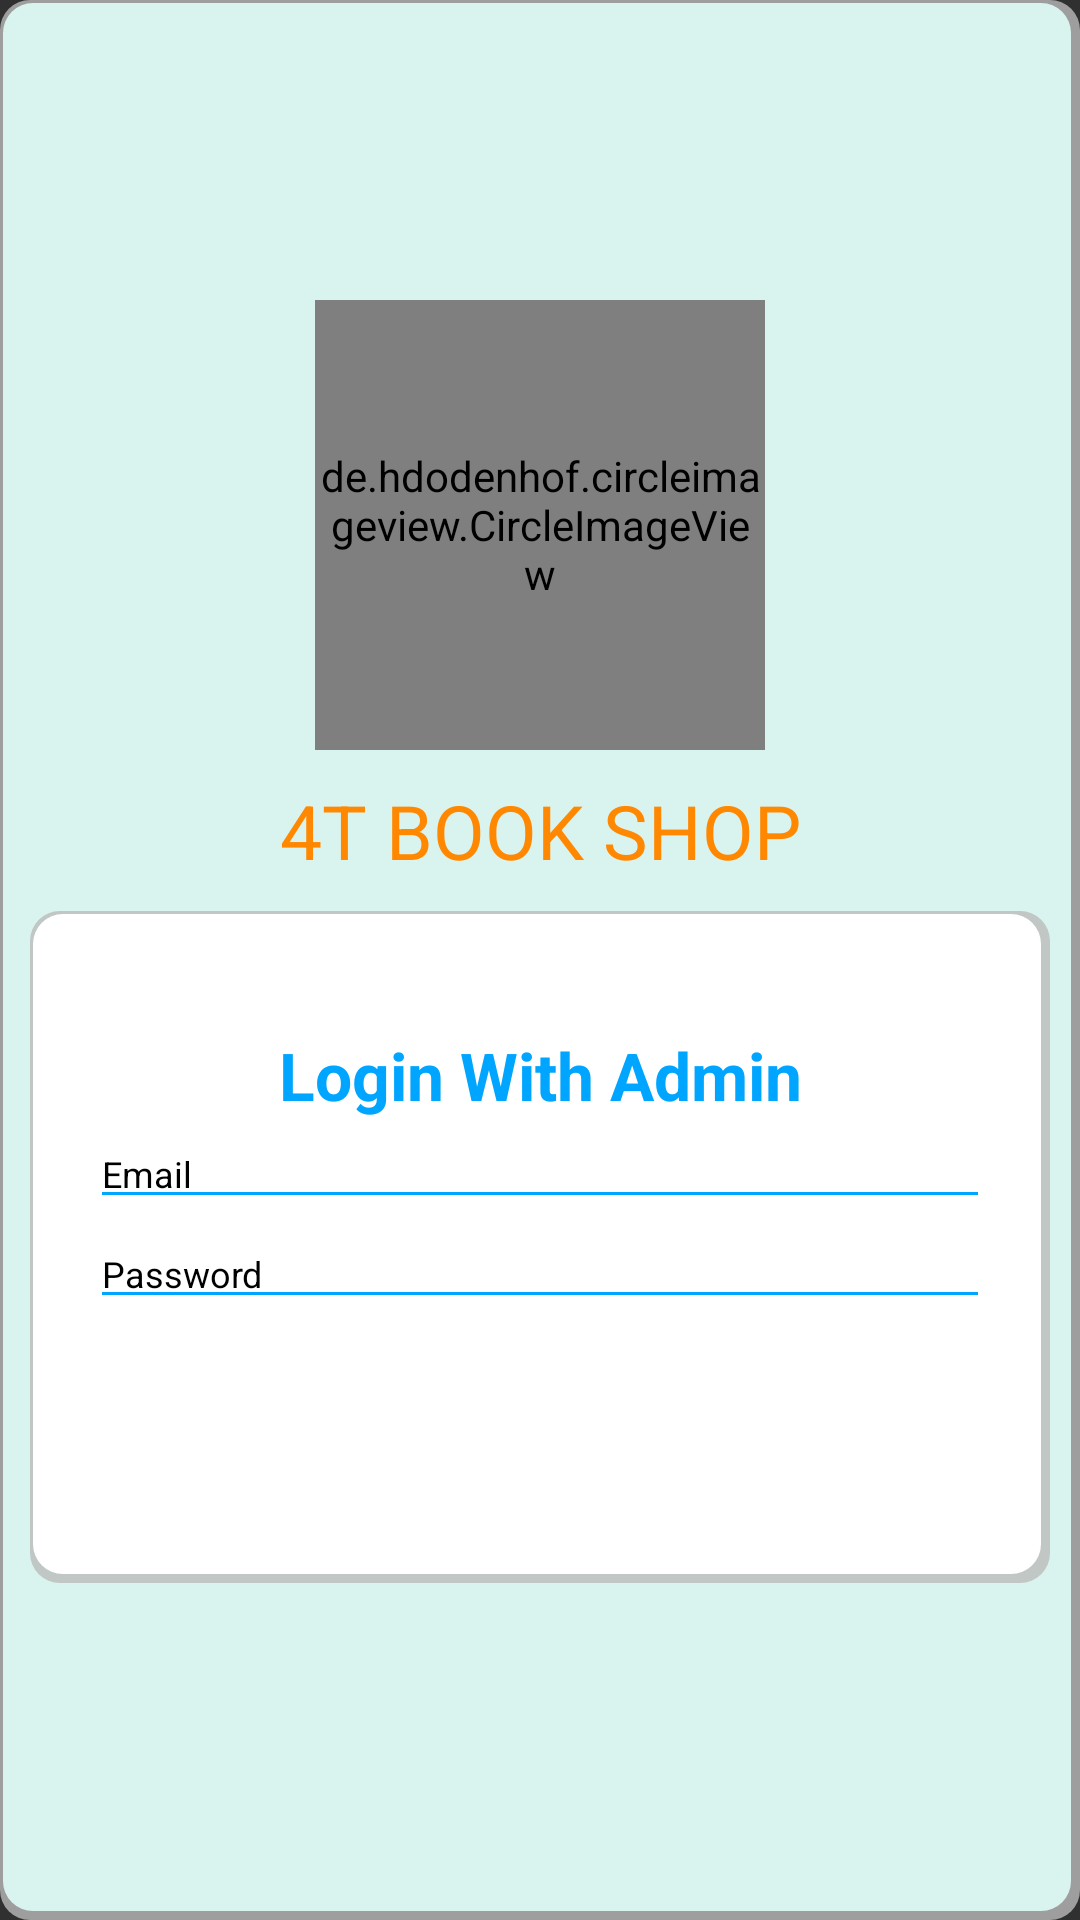

Reconstruct the res/layout file that produces this screen, plus the resources it refers to.
<!-- AndroidManifest.xml: application theme Theme.DO_AN_2 -->
<!-- res/layout/layout_login_admin.xml -->
<?xml version="1.0" encoding="utf-8"?>
<LinearLayout
    android:layout_width="match_parent"
    android:layout_height="match_parent"
    android:orientation="vertical"
    xmlns:android="http://schemas.android.com/apk/res/android"
    android:background="@drawable/boxshadow_background">
    <de.hdodenhof.circleimageview.CircleImageView
        android:layout_marginTop="100dp"
        android:layout_gravity="center"
        android:layout_width="150dp"
        android:layout_height="150dp"
        android:background="@drawable/button_selector"
        android:src="@drawable/bookphoto"/>
    <TextView
        android:layout_marginTop="10dp"
        android:textSize="25sp"
        android:gravity="center"
        android:layout_width="match_parent"
        android:layout_height="wrap_content"
        android:textColor="@android:color/holo_orange_dark"
        android:text="4T BOOK SHOP"/>
    <LinearLayout
        android:background="@drawable/boxshadow"
        style="@style/linearParent"
        android:orientation="vertical"
        android:layout_gravity="center"
        android:layout_margin="10dp"
        android:padding="@dimen/loginViewsMargin">

        <TextView
            style="@style/headerTextPrimary"
            android:text="Login With Admin"
            android:layout_marginTop="@dimen/loginViewsMargin"/>

            <EditText
                android:textColor="@color/black"
                android:id="@+id/emailAdmin"
                style="@style/modifiedEditText"
                android:inputType="textEmailAddress"
                android:maxLines="1"
                android:textColorHint="@color/black"
                android:hint="@string/login_email_hint"/>

            <EditText
                android:textColor="@color/black"
                android:id="@+id/passwordAdmin"
                style="@style/modifiedEditText"
                android:hint="@string/login_password_hint"
                android:maxLines="1"
                android:textColorHint="@color/black"
                android:inputType="textPassword"/>

        <Button
            android:id="@+id/btn_AdminLogin"
            style="@style/loginButton"
            android:layout_gravity="center_horizontal"
            android:layout_marginTop="@dimen/loginViewsMargin"
            android:background="@drawable/button_selector"
            android:text="Login" />
    </LinearLayout>

</LinearLayout>
<!-- resources referenced by this layout -->
<resources>
  <color name="black">#FF000000</color>
  <dimen name="loginViewsMargin">20dp</dimen>
  <!-- drawable boxshadow (drawable) -->
  <?xml version="1.0" encoding="utf-8"?>
  <layer-list xmlns:android="http://schemas.android.com/apk/res/android">
      <item>
          <shape android:shape="rectangle">
              <solid android:color="#CABBBBBB"/>
              <corners android:radius="10dp" />
          </shape>
      </item>
  
      <item
          android:left="1dp"
          android:right="3dp"
          android:top="1dp"
          android:bottom="3dp">
          <shape android:shape="rectangle">
              <solid android:color="@android:color/white"/>
              <corners android:radius="10dp" />
          </shape>
      </item>
  </layer-list>
  <!-- drawable boxshadow_background (drawable-v24) -->
  <?xml version="1.0" encoding="utf-8"?>
  <layer-list xmlns:android="http://schemas.android.com/apk/res/android">
      <item>
          <shape android:shape="rectangle">
              <solid android:color="#CABBBBBB"/>
              <corners android:radius="10dp" />
          </shape>
      </item>
  
      <item
          android:left="1dp"
          android:right="3dp"
          android:top="1dp"
          android:bottom="3dp">
          <shape android:shape="rectangle">
              <solid android:color="@color/yellow1"/>
              <corners android:radius="10dp" />
          </shape>
      </item>
  </layer-list>
  <string name="login_email_hint">Email</string>
  <string name="login_password_hint">Password</string>
  <style name="headerTextPrimary" parent="headerText">
          <item name="android:textColor">@color/primaryTextColor</item>
      </style>
  <style name="linearParent" parent="parent">
          <item name="android:orientation">vertical</item>
      </style>
  <style name="loginButton" parent="viewParent">
          <item name="android:textColor">@color/whiteTextColor</item>
          <item name="android:textStyle">bold</item>
      </style>
  <style name="modifiedEditText" parent="parent">
          <item name="android:textSize">@dimen/newsMoreTextSize</item>
          <item name="android:backgroundTint">@color/primaryTextColor</item>
      </style>
  <style name="Theme.DO_AN_2" parent="Theme.AppCompat.NoActionBar">
          
          <item name="colorPrimary">@color/purple_500</item>
          <item name="colorPrimaryVariant">@color/purple_700</item>
          <item name="colorOnPrimary">@color/white</item>
          
          <item name="colorSecondary">@color/teal_200</item>
          <item name="colorSecondaryVariant">@color/teal_700</item>
          <item name="colorOnSecondary">@color/black</item>
          
          <item name="android:statusBarColor">?attr/colorPrimaryVariant</item>
          
          <item name="windowActionBar">false</item>
      </style>
  <color name="yellow1">#D9F4EE</color>
  <style name="headerText" parent="parent">
          <item name="android:textSize">@dimen/headerTextSize</item>
          <item name="android:textAlignment">center</item>
          <item name="android:textColor">@color/whiteTextColor</item>
          <item name="android:textStyle">bold</item>
      </style>
  <color name="primaryTextColor">#00a5ff</color>
  <style name="parent">
          <item name="android:layout_width">match_parent</item>
          <item name="android:layout_height">wrap_content</item>
      </style>
  <style name="viewParent">
          <item name="android:layout_width">wrap_content</item>
          <item name="android:layout_height">wrap_content</item>
      </style>
  <color name="whiteTextColor">#fff</color>
  <dimen name="newsMoreTextSize">12sp</dimen>
  <color name="purple_500">#FF6200EE</color>
  <color name="purple_700">#FF3700B3</color>
  <color name="white">#FFFFFFFF</color>
  <color name="teal_200">#9EEBE3</color>
  <color name="teal_700">#FF018786</color>
  <dimen name="headerTextSize">22sp</dimen>
</resources>
